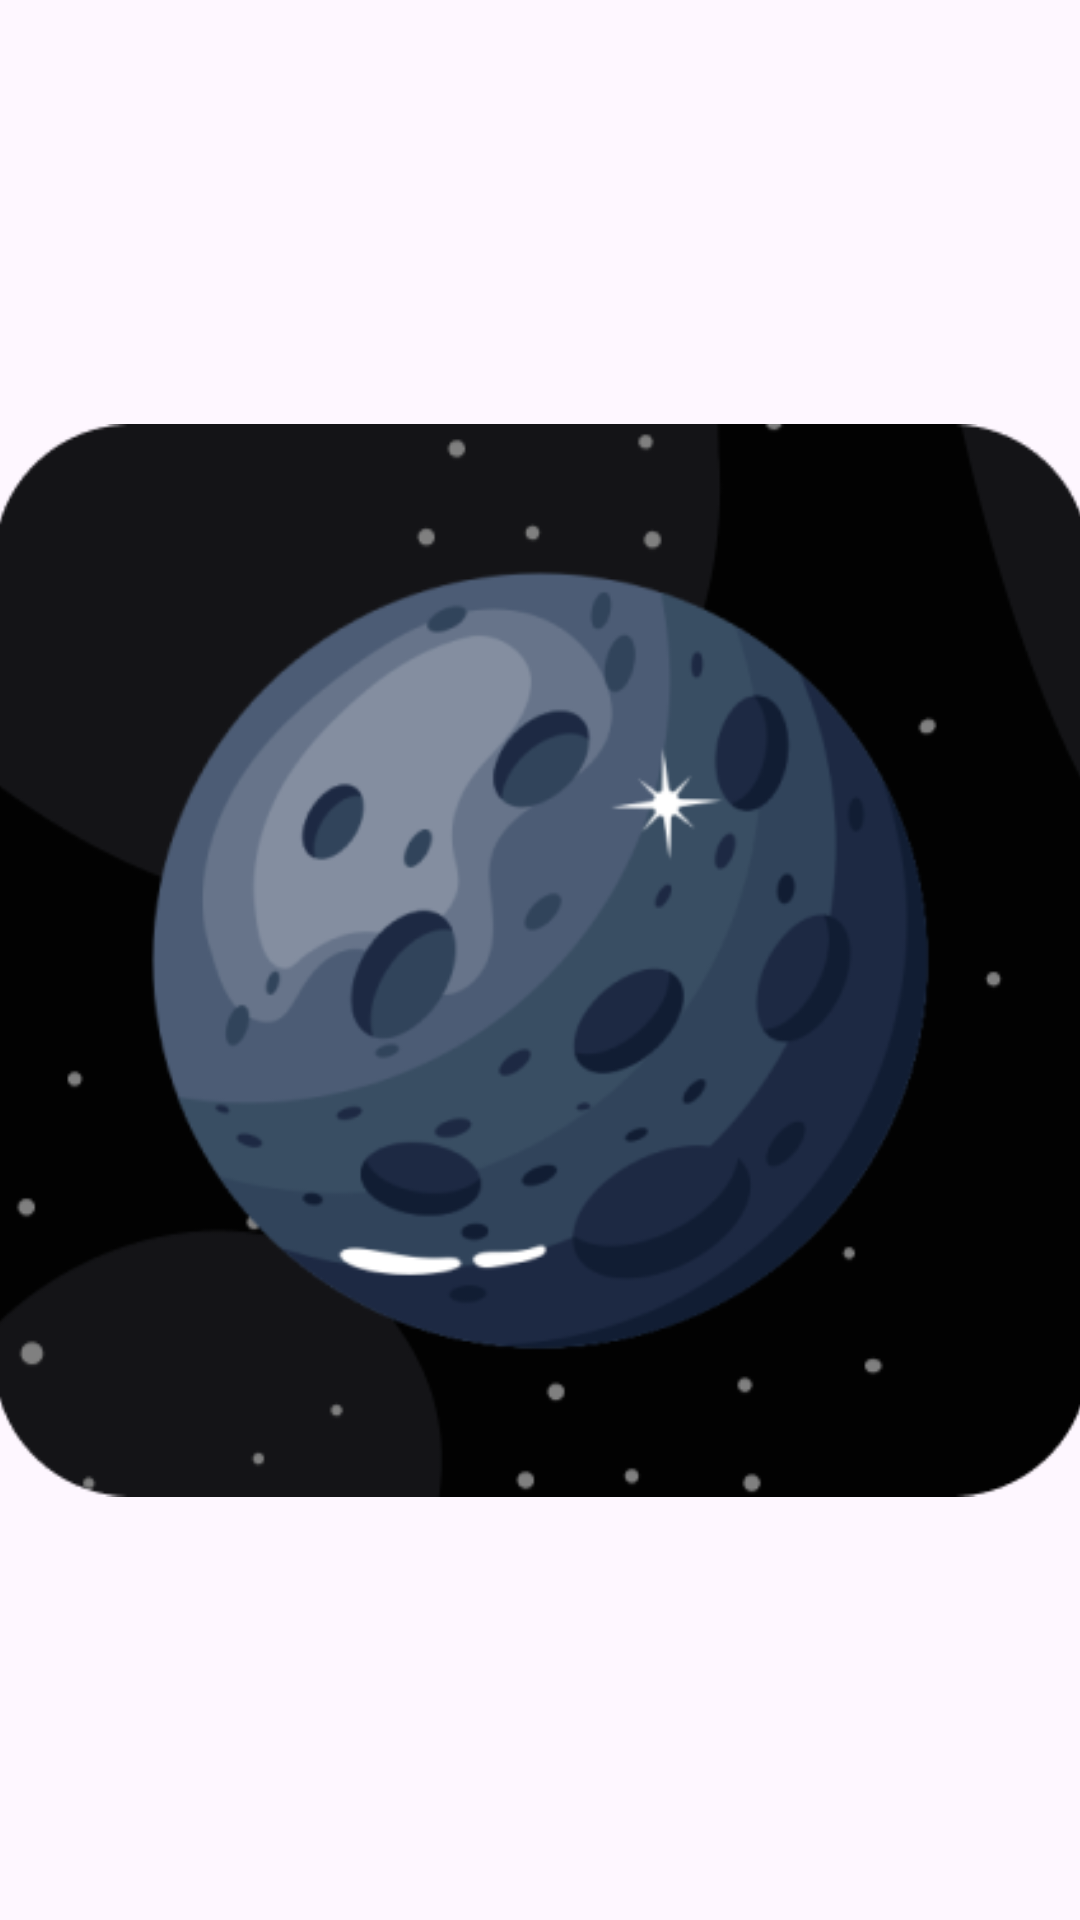

Layout XML and referenced resources for this Android screen:
<!-- AndroidManifest.xml: application theme Theme.Nan -->
<!-- res/layout/activity_splash.xml -->
<?xml version="1.0" encoding="utf-8"?>
<androidx.constraintlayout.widget.ConstraintLayout xmlns:android="http://schemas.android.com/apk/res/android"
    xmlns:app="http://schemas.android.com/apk/res-auto"
    xmlns:tools="http://schemas.android.com/tools"
    android:id="@+id/main"
    android:layout_width="match_parent"
    android:layout_height="match_parent"
    tools:context=".SplashActivity">

    <ImageView
        android:id="@+id/imageView2"
        android:layout_width="365dp"
        android:layout_height="375dp"
        app:layout_constraintBottom_toBottomOf="parent"
        app:layout_constraintEnd_toEndOf="parent"
        app:layout_constraintStart_toStartOf="parent"
        app:layout_constraintTop_toTopOf="parent"
        app:srcCompat="@drawable/moon" />
</androidx.constraintlayout.widget.ConstraintLayout>
<!-- resources referenced by this layout -->
<resources>
  <!-- drawable moon: png bitmap (drawable, 40946 bytes) -->
  <style name="Theme.Nan" parent="Base.Theme.Nan" />
  <style name="Base.Theme.Nan" parent="Theme.Material3.DayNight.NoActionBar">
          
          
      </style>
</resources>
